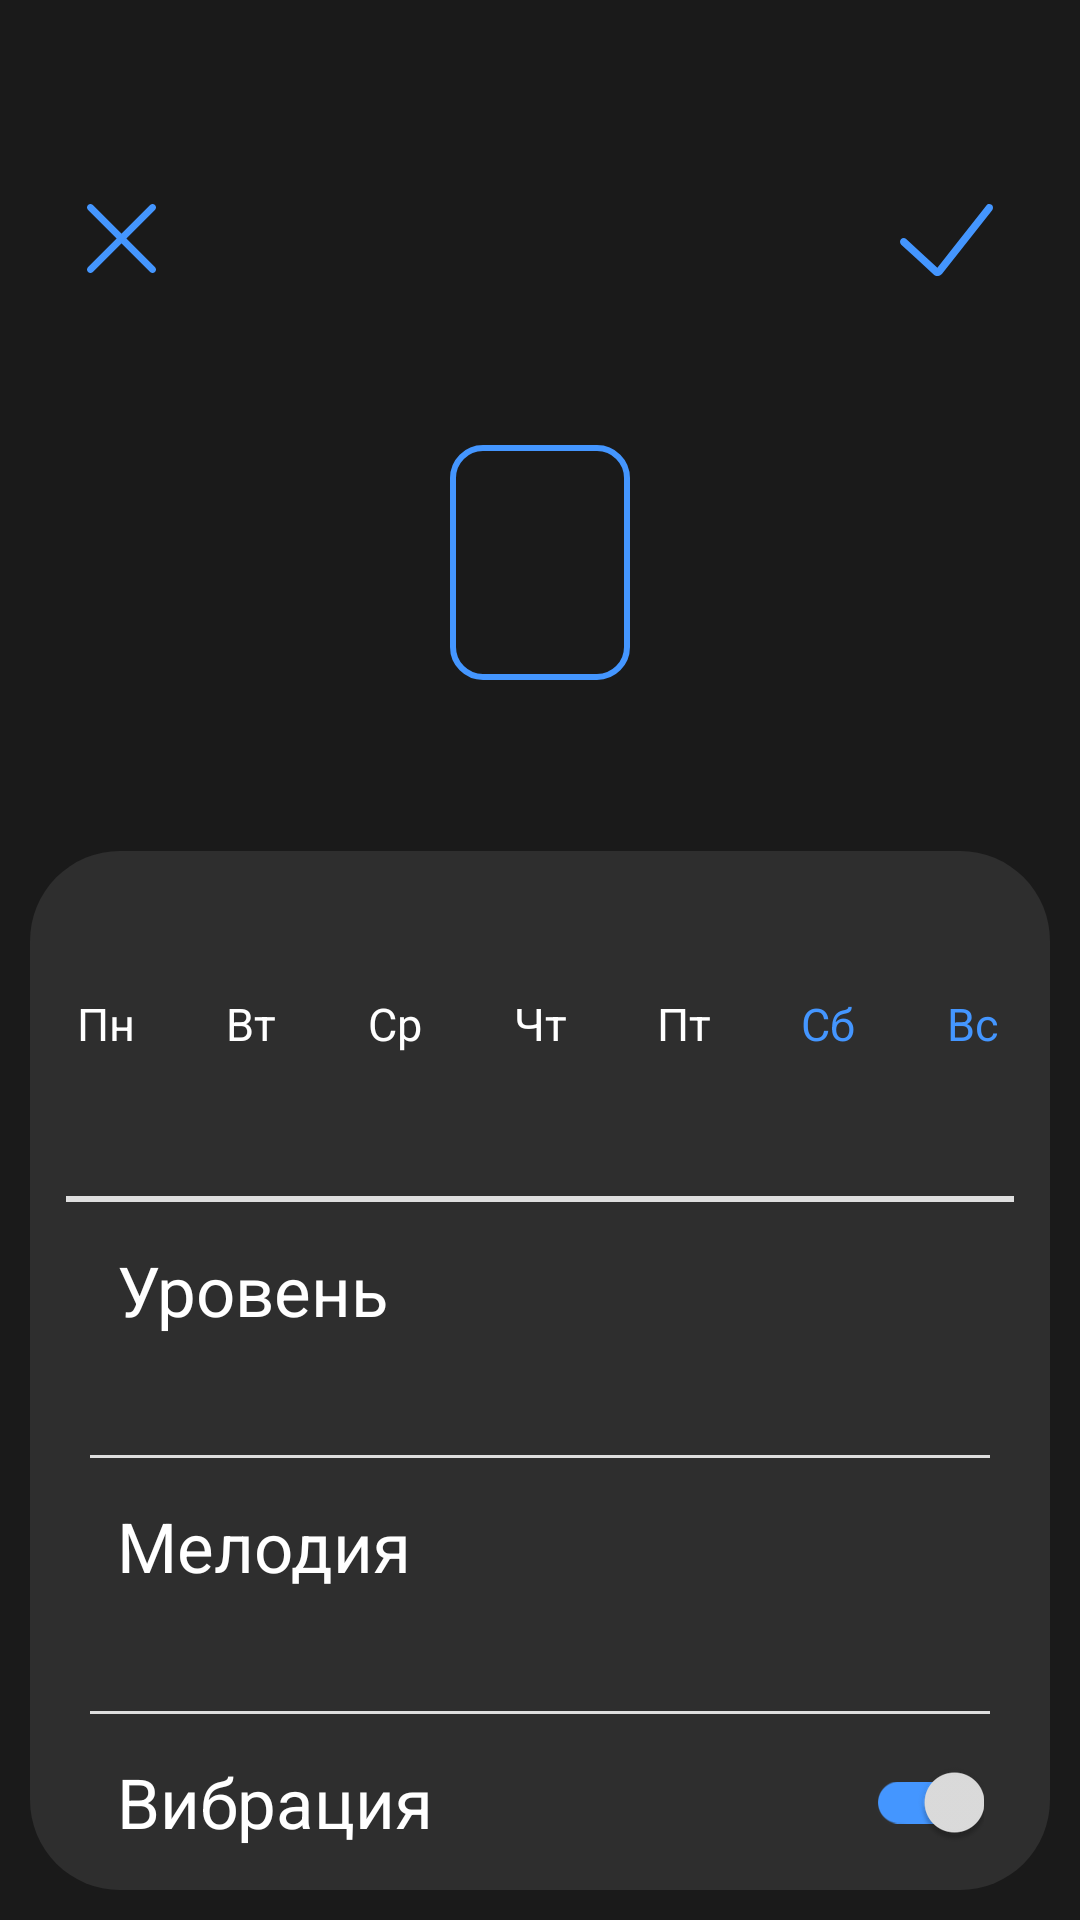

Layout XML and referenced resources for this Android screen:
<!-- AndroidManifest.xml: application theme Theme.MyAlarm -->
<!-- res/layout/fragment_alarm_setting.xml -->
<?xml version="1.0" encoding="utf-8"?>
<androidx.constraintlayout.widget.ConstraintLayout xmlns:android="http://schemas.android.com/apk/res/android"
    xmlns:app="http://schemas.android.com/apk/res-auto"
    xmlns:tools="http://schemas.android.com/tools"
    android:layout_width="match_parent"
    android:layout_height="match_parent"
    tools:context=".presentation.AlarmSettingFragment"
    android:background="@color/background_color">

    <ImageView
        android:id="@+id/iv_cancel"
        android:layout_width="wrap_content"
        android:layout_height="wrap_content"
        android:layout_marginStart="29dp"
        android:layout_marginTop="68dp"
        app:layout_constraintStart_toStartOf="parent"
        app:layout_constraintTop_toTopOf="parent"
        app:srcCompat="@drawable/cancel"
        android:contentDescription="@string/cancel" />

    <ImageView
        android:id="@+id/iv_save"
        android:layout_width="wrap_content"
        android:layout_height="wrap_content"
        android:layout_marginTop="68dp"
        android:layout_marginEnd="29dp"
        app:layout_constraintEnd_toEndOf="parent"
        app:layout_constraintTop_toTopOf="parent"
        app:srcCompat="@drawable/add"
        android:contentDescription="@string/save" />

    <TextView
        android:id="@+id/tv_time"
        android:layout_width="wrap_content"
        android:layout_height="wrap_content"
        android:background="@drawable/time_round"
        android:textColor="@color/for_number_color"
        android:paddingStart="30dp"
        android:paddingEnd="30dp"
        android:textSize="59sp"
        app:layout_constraintBottom_toTopOf="@+id/constraintLayout"
        app:layout_constraintEnd_toEndOf="parent"
        app:layout_constraintStart_toStartOf="parent"
        app:layout_constraintTop_toBottomOf="@+id/iv_cancel"
        tools:text="00 : 00" />


    <androidx.constraintlayout.widget.ConstraintLayout
        android:id="@+id/constraintLayout"
        style="@style/StyleAlarmSettings"
        android:layout_width="match_parent"
        android:layout_height="wrap_content"
        android:layout_margin="10dp"
        app:layout_constraintBottom_toBottomOf="parent"
        app:layout_constraintEnd_toEndOf="parent"
        app:layout_constraintStart_toStartOf="parent">

        <TextView
            android:id="@+id/tv_monday"
            style="@style/DaysOfWeekAlarmSettings"
            android:layout_marginTop="35dp"
            android:text="@string/monday"
            app:layout_constraintEnd_toStartOf="@+id/tv_tuesday"
            app:layout_constraintHorizontal_bias="0.5"
            app:layout_constraintStart_toStartOf="parent"
            app:layout_constraintTop_toTopOf="parent" />

        <TextView
            android:id="@+id/tv_tuesday"
            style="@style/DaysOfWeekAlarmSettings"
            android:text="@string/tuesday"
            app:layout_constraintBottom_toBottomOf="@+id/tv_monday"
            app:layout_constraintEnd_toStartOf="@+id/tv_wednesday"
            app:layout_constraintHorizontal_bias="0.5"
            app:layout_constraintStart_toEndOf="@+id/tv_monday"
            app:layout_constraintTop_toTopOf="@+id/tv_monday" />

        <TextView
            android:id="@+id/tv_wednesday"
            style="@style/DaysOfWeekAlarmSettings"
            android:text="@string/wednesday"
            app:layout_constraintBottom_toBottomOf="@+id/tv_tuesday"
            app:layout_constraintEnd_toStartOf="@+id/tv_thursday"
            app:layout_constraintHorizontal_bias="0.5"
            app:layout_constraintStart_toEndOf="@+id/tv_tuesday"
            app:layout_constraintTop_toTopOf="@+id/tv_tuesday" />

        <TextView
            android:id="@+id/tv_thursday"
            style="@style/DaysOfWeekAlarmSettings"
            android:text="@string/thursday"
            app:layout_constraintBottom_toBottomOf="@+id/tv_wednesday"
            app:layout_constraintEnd_toStartOf="@+id/tv_friday"
            app:layout_constraintHorizontal_bias="0.5"
            app:layout_constraintStart_toEndOf="@+id/tv_wednesday"
            app:layout_constraintTop_toTopOf="@+id/tv_wednesday" />

        <TextView
            android:id="@+id/tv_friday"
            style="@style/DaysOfWeekAlarmSettings"
            android:text="@string/friday"
            app:layout_constraintBottom_toBottomOf="@+id/tv_thursday"
            app:layout_constraintEnd_toStartOf="@+id/tv_saturday"
            app:layout_constraintHorizontal_bias="0.5"
            app:layout_constraintStart_toEndOf="@+id/tv_thursday"
            app:layout_constraintTop_toTopOf="@+id/tv_thursday" />

        <TextView
            android:id="@+id/tv_saturday"
            style="@style/DaysOfWeekAlarmSettings"
            android:text="@string/saturday"
            android:textColor="@color/blue_color"
            app:layout_constraintBottom_toBottomOf="@+id/tv_friday"
            app:layout_constraintEnd_toStartOf="@+id/tv_sunday"
            app:layout_constraintHorizontal_bias="0.5"
            app:layout_constraintStart_toEndOf="@+id/tv_friday"
            app:layout_constraintTop_toTopOf="@+id/tv_friday" />

        <TextView
            android:id="@+id/tv_sunday"
            style="@style/DaysOfWeekAlarmSettings"
            android:text="@string/sunday"
            android:textColor="@color/blue_color"
            app:layout_constraintBottom_toBottomOf="@+id/tv_saturday"
            app:layout_constraintEnd_toEndOf="parent"
            app:layout_constraintHorizontal_bias="0.5"
            app:layout_constraintStart_toEndOf="@+id/tv_saturday"
            app:layout_constraintTop_toTopOf="@+id/tv_saturday" />

        <View
            android:id="@+id/line_1"
            android:layout_width="match_parent"
            android:layout_height="2dp"
            android:layout_marginStart="12dp"
            android:layout_marginTop="35dp"
            android:layout_marginEnd="12dp"
            android:background="@color/for_number_color"
            app:layout_constraintTop_toBottomOf="@+id/tv_monday" />

        <LinearLayout
            android:id="@+id/ll_level"
            style="@style/LinearLayoutSettingItem"
            app:layout_constraintEnd_toEndOf="parent"
            app:layout_constraintStart_toStartOf="parent"
            app:layout_constraintTop_toBottomOf="@+id/line_1">

            <TextView
                android:id="@+id/tv_level_header"
                style="@style/TextViewItemHeader"
                android:text="@string/level_alarm_settings" />

            <TextView
                android:id="@+id/tv_level_description"
                style="@style/TextviewItemDescription"
                tools:text="Легкий" />

        </LinearLayout>

        <View
            android:id="@+id/line_2"
            style="@style/ViewSlimLine"
            app:layout_constraintEnd_toEndOf="parent"
            app:layout_constraintStart_toStartOf="parent"
            app:layout_constraintTop_toBottomOf="@+id/ll_level" />

        <LinearLayout
            android:id="@+id/ll_music"
            style="@style/LinearLayoutSettingItem"
            app:layout_constraintEnd_toEndOf="parent"
            app:layout_constraintStart_toStartOf="parent"
            app:layout_constraintTop_toBottomOf="@+id/line_2">

            <TextView
                android:id="@+id/tv_music_header"
                style="@style/TextViewItemHeader"
                android:text="@string/music" />

            <TextView
                android:id="@+id/tv_music_description"
                style="@style/TextviewItemDescription"
                tools:text="звуки леса" />

        </LinearLayout>

        <View
            android:id="@+id/line_3"
            style="@style/ViewSlimLine"
            app:layout_constraintEnd_toEndOf="parent"
            app:layout_constraintStart_toStartOf="parent"
            app:layout_constraintTop_toBottomOf="@+id/ll_music" />

        <TextView
            android:id="@+id/tv_vibration"
            style="@style/TextViewItemHeader"
            android:layout_marginStart="29dp"
            android:layout_marginTop="14dp"
            android:layout_marginBottom="14dp"
            android:text="@string/vibration"
            app:layout_constraintBottom_toBottomOf="parent"
            app:layout_constraintStart_toStartOf="parent"
            app:layout_constraintTop_toBottomOf="@id/line_3" />

        <androidx.appcompat.widget.SwitchCompat
            style="@style/SwitchCompat"
            android:id="@+id/alarm_switch"
            android:layout_marginEnd="22dp"
            app:layout_constraintBottom_toBottomOf="@+id/tv_vibration"
            app:layout_constraintEnd_toEndOf="parent"
            app:layout_constraintTop_toTopOf="@+id/tv_vibration"/>


    </androidx.constraintlayout.widget.ConstraintLayout>

</androidx.constraintlayout.widget.ConstraintLayout>
<!-- resources referenced by this layout -->
<resources>
  <color name="background_color">#1A1A1A</color>
  <color name="blue_color">#4496FF</color>
  <color name="for_number_color">#DEDEDE</color>
  <!-- drawable time_round (drawable) -->
  <?xml version="1.0" encoding="utf-8"?>
  <shape xmlns:android="http://schemas.android.com/apk/res/android"
      android:shape="rectangle">
      <corners android:radius="10dp"/>
      <stroke
          android:width="2dp"
      android:color="@color/blue_color" />
  </shape>
  <string name="cancel">отмена</string>
  <string name="friday">Пт</string>
  <string name="level_alarm_settings">Уровень</string>
  <string name="monday">Пн</string>
  <string name="music">Мелодия</string>
  <string name="saturday">Сб</string>
  <string name="save">сохранить</string>
  <string name="sunday">Вс</string>
  <string name="thursday">Чт</string>
  <string name="tuesday">Вт</string>
  <string name="vibration">Вибрация</string>
  <string name="wednesday">Ср</string>
  <style name="DaysOfWeekAlarmSettings">
          <item name="android:layout_width">45dp</item>
          <item name="android:layout_height">45dp</item>
          <item name="android:gravity">center</item>
          <item name="android:textColor">@color/white_color</item>
          <item name="android:textSize">15sp</item>
          <item name="android:background">@color/transparent</item>
      </style>
  <style name="LinearLayoutSettingItem">
          <item name="android:layout_width">match_parent</item>
          <item name="android:layout_height">wrap_content</item>
          <item name="android:orientation">vertical</item>
          <item name="android:padding">14dp</item>
      </style>
  <style name="StyleAlarmSettings">
          <item name="android:background">@drawable/shape_alarm_settings</item>
      </style>
  <style name="SwitchCompat">
          <item name="android:layout_height">wrap_content</item>
          <item name="android:layout_width">wrap_content</item>
          <item name="android:checked">true</item>
          <item name="thumbTint">@color/for_number_color</item>
          <item name="trackTint">@color/switch_color_selector</item>
      </style>
  <style name="TextViewItemHeader">
          <item name="android:layout_height">wrap_content</item>
          <item name="android:layout_width">wrap_content</item>
          <item name="android:textColor">@color/white_color</item>
          <item name="android:textSize">23sp</item>
          <item name="android:layout_marginStart">15dp</item>
      </style>
  <style name="TextviewItemDescription">
          <item name="android:layout_height">wrap_content</item>
          <item name="android:layout_width">wrap_content</item>
          <item name="android:layout_marginStart">15dp</item>
          <item name="android:textSize">19sp</item>
          <item name="android:textColor">@color/blue_color</item>
      </style>
  <style name="ViewSlimLine">
          <item name="android:layout_height">1dp</item>
          <item name="android:layout_width">match_parent</item>
          <item name="android:layout_marginStart">20dp</item>
          <item name="android:layout_marginEnd">20dp</item>
          <item name="android:background">@color/for_number_color</item>
      </style>
  <color name="white_color">#FFFFFFFF</color>
  <!-- drawable shape_alarm_settings (drawable) -->
  <?xml version="1.0" encoding="utf-8"?>
  <shape xmlns:android="http://schemas.android.com/apk/res/android">
      <solid android:color="@color/setting_background_color" />
      <corners android:radius="30dp" />
  </shape>
  <color name="setting_background_color">#2E2E2E</color>
</resources>
